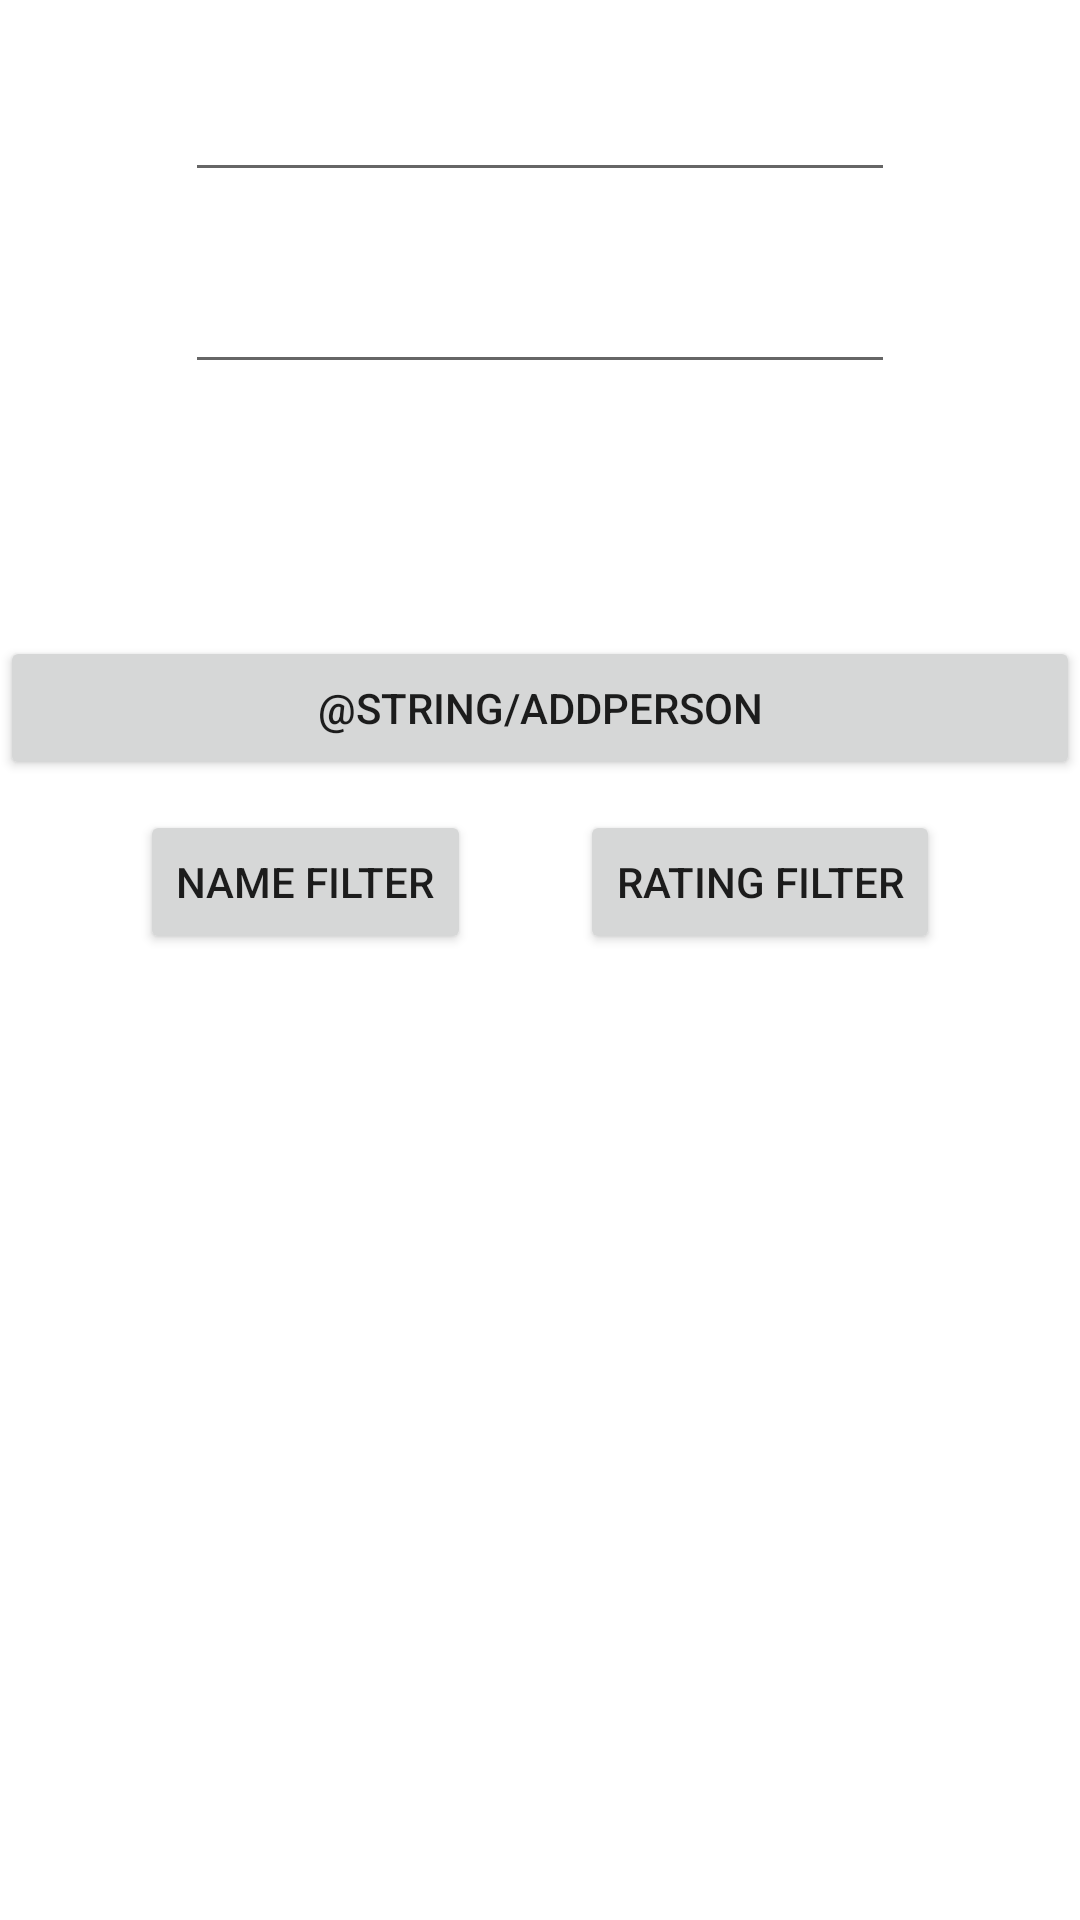

The Android layout XML behind this screen, and the referenced resources:
<!-- AndroidManifest.xml: application theme Theme.Courses -->
<!-- res/layout/main_fragment.xml -->
<?xml version="1.0" encoding="utf-8"?>
<androidx.constraintlayout.widget.ConstraintLayout xmlns:android="http://schemas.android.com/apk/res/android"
    xmlns:app="http://schemas.android.com/apk/res-auto"
    xmlns:tools="http://schemas.android.com/tools"
    android:id="@+id/main"
    android:layout_width="match_parent"
    android:layout_height="match_parent"
    >


    <EditText
        android:id="@+id/edit_Text_First"
        style="@style/input"
        android:layout_marginTop="68dp"
        android:inputType="text"
        app:layout_constraintEnd_toEndOf="parent"
        app:layout_constraintStart_toStartOf="parent"
        app:layout_constraintTop_toTopOf="parent" />

    <EditText
        android:id="@+id/edit_Text_Second"
        style="@style/input"
        android:layout_marginTop="24dp"
        android:inputType="number"
        app:layout_constraintEnd_toEndOf="parent"
        app:layout_constraintStart_toStartOf="parent"
        app:layout_constraintTop_toBottomOf="@+id/edit_Text_First" />

    <Button
        android:id="@+id/addPerson"
        android:layout_width="match_parent"
        android:layout_height="wrap_content"
        android:layout_marginTop="84dp"
        android:text="@string/addPerson"
        app:layout_constraintEnd_toEndOf="parent"
        app:layout_constraintStart_toStartOf="parent"
        app:layout_constraintTop_toBottomOf="@+id/edit_Text_Second" />


    <androidx.recyclerview.widget.RecyclerView
        android:id="@+id/full_list"
        android:layout_width="match_parent"
        android:layout_height="0dp"
        android:layout_marginTop="8dp"
        app:layout_constraintStart_toStartOf="parent"
        app:layout_constraintEnd_toStartOf="@id/filter_list"
        app:layout_constraintTop_toBottomOf="@+id/button_filter_name"
        app:layout_constraintBottom_toTopOf="@id/filter_list"/>

    <Button
        android:id="@+id/button_filter_name"
        android:layout_width="wrap_content"
        android:layout_height="wrap_content"
        android:layout_marginStart="10dp"
        android:layout_marginTop="10dp"
        android:text="name filter"
        app:layout_constraintStart_toStartOf="parent"
        app:layout_constraintTop_toBottomOf="@+id/addPerson"
        app:layout_constraintEnd_toStartOf="@id/button_filter_rating"/>

    <Button
        android:id="@+id/button_filter_rating"
        android:layout_width="wrap_content"
        android:layout_height="wrap_content"
        android:layout_marginEnd="10dp"
        android:layout_marginTop="10dp"
        android:text="rating filter"
        app:layout_constraintEnd_toEndOf="parent"
        app:layout_constraintStart_toEndOf="@+id/button_filter_name"
        app:layout_constraintTop_toBottomOf="@+id/addPerson" />

    <androidx.recyclerview.widget.RecyclerView
        android:id="@+id/filter_list"
        android:layout_width="match_parent"
        android:layout_height="0dp"
        android:layout_marginTop="8dp"
        app:layout_constraintStart_toStartOf="parent"
        app:layout_constraintTop_toBottomOf="@id/full_list"
        app:layout_constraintEnd_toEndOf="parent"
        app:layout_constraintBottom_toBottomOf="parent"/>


</androidx.constraintlayout.widget.ConstraintLayout>
<!-- resources referenced by this layout -->
<resources>
  <style name="input" parent="Widget.AppCompat.EditText">
          <item name="android:textColor">@color/teal_200</item>
          <item name="android:textSize">20sp</item>
          <item name="android:layout_margin">20dp</item>
          <item name="android:layout_width">wrap_content</item>
          <item name="android:layout_height">wrap_content</item>
          <item name="android:ems">10</item>
      </style>
  <style name="Theme.Courses" parent="Theme.MaterialComponents.DayNight.DarkActionBar">
          
          <item name="colorPrimary">@color/purple_500</item>
          <item name="colorPrimaryVariant">@color/purple_700</item>
          <item name="colorOnPrimary">@color/white</item>
          
          <item name="colorSecondary">@color/teal_200</item>
          <item name="colorSecondaryVariant">@color/teal_700</item>
          <item name="colorOnSecondary">@color/black</item>
          
          <item name="android:statusBarColor" tools:targetApi="l">?attr/colorPrimaryVariant</item>
          <item name="windowNoTitle">true</item>
  
          
      </style>
  <!-- not gathered from this repository: default colours our renderer supplied (Android Studio template values) -->
  <color name="purple_500">#FF6200EE</color>
  <color name="purple_700">#FF3700B3</color>
  <color name="teal_200">#FF03DAC5</color>
  <color name="teal_700">#FF018786</color>
  <color name="black">#FF000000</color>
  <color name="white">#FFFFFFFF</color>
</resources>
